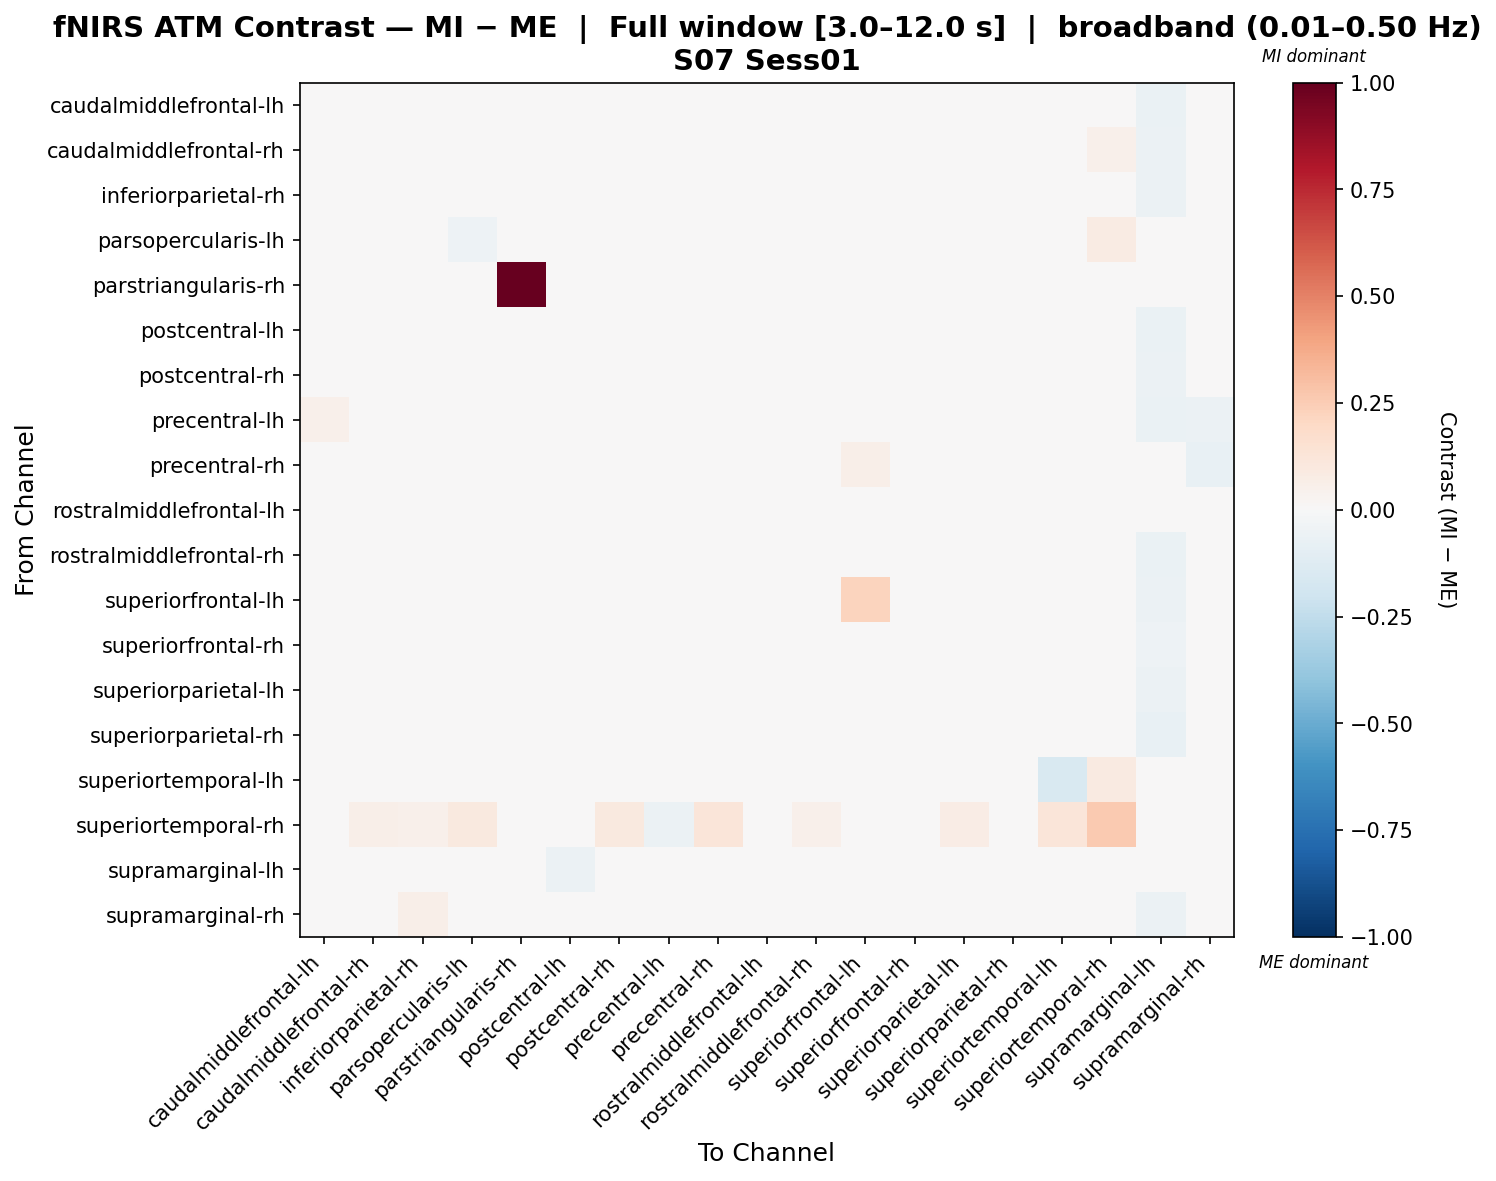

Values plotted in this chart, from the file beside it:
, caudalmiddlefrontal-lh, caudalmiddlefrontal-rh, inferiorparietal-rh, parsopercularis-lh, parstriangularis-rh, postcentral-lh, postcentral-rh, precentral-lh, precentral-rh, rostralmiddlefrontal-lh, rostralmiddlefrontal-rh, superiorfrontal-lh, superiorfrontal-rh, superiorparietal-lh, superiorparietal-rh, superiortemporal-lh, superiortemporal-rh, supramarginal-lh, supramarginal-rh
caudalmiddlefrontal-lh, 0.02047, 0.007495, -0.002151, 0.0, 0.0, 0.01797, 0.002012, -0.005482, -0.002984, 0.0, 0.002498, 0.004996, -0.001319, 0.01249, 0.009993, 0.0, 0.0, -0.06301, -0.002984
caudalmiddlefrontal-rh, 0.01671, -0.004593, 0.03088, -0.01399, 0.0, 0.00447, -0.0169, 0.0, -0.01912, -0.009052, 0.003573, 0.0, 0.006961, -0.006458, -0.001849, 0.02555, 0.05087, -0.06241, -0.004634
inferiorparietal-rh, 0.006754, 0.01883, 0.04226, -0.02308, 0.0, -0.006646, -0.01792, 0.0, -0.02241, 0.003301, -0.005066, 0.0, 0.0114, -0.02294, -0.003094, 0.04468, 0.03424, -0.06151, 0.001198
parsopercularis-lh, 0.0, -0.003915, 0.0003431, -0.05324, 0.0, -0.0006458, -0.008719, 0.0, -0.003915, -0.009708, -0.007629, 0.0, 0.0, -0.008719, -0.009264, 0.04303, 0.08091, -0.009264, -0.009264
parstriangularis-rh, 0.0, 0.0, 0.0, 0.0, 1.0, 0.0, 0.0, 0.0, 0.0, 0.0, 0.0, 0.01351, 0.0, 0.0, 0.0, 0.0, 0.0, 0.0, 0.0
postcentral-lh, 0.02648, 0.005932, -0.004928, -0.001876, 0.0, -0.03452, 0.009126, -0.0154, 0.01218, -0.006322, -0.006322, 0.02335, 0.004756, 0.01999, 0.01069, 0.01954, 0.03855, -0.06377, -0.03744
postcentral-rh, 0.008467, -0.001651, 0.003923, -0.01073, 0.0, 0.008993, 0.005172, -0.009463, 0.0009411, -0.004979, -0.002732, 0.01967, 0.01108, 0.003693, -0.01225, 0.04183, 0.03341, -0.06182, -0.03356
precentral-lh, 0.05118, 0.0, 0.0, 0.0, 0.0, 0.03748, 0.02379, 0.01081, 0.02379, 0.0, 0.0, 0.02379, -0.01514, 0.02379, -0.01514, 0.0, -0.04109, -0.06848, -0.05478
precentral-rh, 0.01126, -0.02132, -0.01321, -0.01595, 0.0, 0.01875, 0.01808, -0.008044, 0.03949, 0.001294, -0.01313, 0.06113, 0.001609, 0.003761, -0.0232, 0.04393, 0.01954, -0.04993, -0.07406
rostralmiddlefrontal-lh, 0.0, -0.01763, 0.0117, -0.02028, 0.0, -0.005553, -0.01234, 0.0, -0.0003179, 0.01929, -0.01221, 0.0, 0.0, -0.01899, -0.01899, 0.02389, 0.04807, -0.0003179, 0.003688
rostralmiddlefrontal-rh, 0.005221, 0.01847, 0.005424, -0.01012, 0.0, 0.001406, -0.0007189, 0.0, -0.01576, -0.005059, 4.350352408325118e-05, 0.0, 0.009398, -0.01355, -0.0007189, 0.02276, 0.04878, -0.06487, -0.0007189
superiorfrontal-lh, -0.01784, 0.0, 0.0, 0.0, 0.02413, -0.004721, -0.007694, -0.0369, -0.01364, 0.0, 0.0, 0.2242, -0.00682, -0.02168, -0.01486, 0.0, -0.02501, -0.05508, -0.04407
superiorfrontal-rh, 0.009888, 0.01483, 0.008652, 0.0, 0.0, 0.009888, 0.008652, -0.009888, -0.004944, 0.0, 0.008652, 0.01483, 0.01236, 0.01978, 0.01112, 0.0, -0.02225, -0.05438, -0.02719
superiorparietal-lh, 0.02148, 0.001488, -0.0008809, -0.009482, 0.0, 0.01875, 4.18203307028272e-05, -0.008857, 0.001488, -0.006693, -0.00646, 0.01191, 0.006669, 0.00302, -0.007108, 0.0341, 0.03746, -0.06247, -0.03447
superiorparietal-rh, 0.0175, 0.01052, 0.01251, -0.009279, 0.0, 0.009057, -0.004031, -0.009906, -0.01438, -0.00655, 0.002355, 0.008748, 0.01006, -0.002782, 0.004298, 0.03311, 0.03347, -0.07214, -0.02256
superiortemporal-lh, 0.0, -0.003447, 0.02656, 0.006555, 0.0, -0.02012, 0.006555, 0.0, 0.01656, 0.01656, -0.01678, 0.0, 0.0, -0.000113, -0.000113, -0.1553, 0.08668, 0.01656, 0.01989
superiortemporal-rh, -0.0233, 0.06186, 0.05021, 0.09517, 0.0, 0.04579, 0.09535, -0.05825, 0.1237, 0.04758, 0.05234, 0.03677, 0.02184, 0.07533, 0.02363, 0.119, 0.2626, 0.01526, -0.03134
supramarginal-lh, 0.003854, 0.02472, 0.03822, -0.01433, 0.0, -0.06084, -0.009453, -0.02929, -0.03447, 0.002228, 0.04802, -0.02929, 0.01295, -0.01562, -0.01229, 0.0432, 0.03387, -0.02077, 0.01931
supramarginal-rh, 0.0212, 0.0369, 0.05873, -0.01578, 0.0, -0.01978, 0.001391, -0.03056, -0.04365, 0.004298, 0.01838, -0.03056, 0.01397, -0.01425, -0.007384, 0.04539, 0.01441, -0.05805, 0.005352
